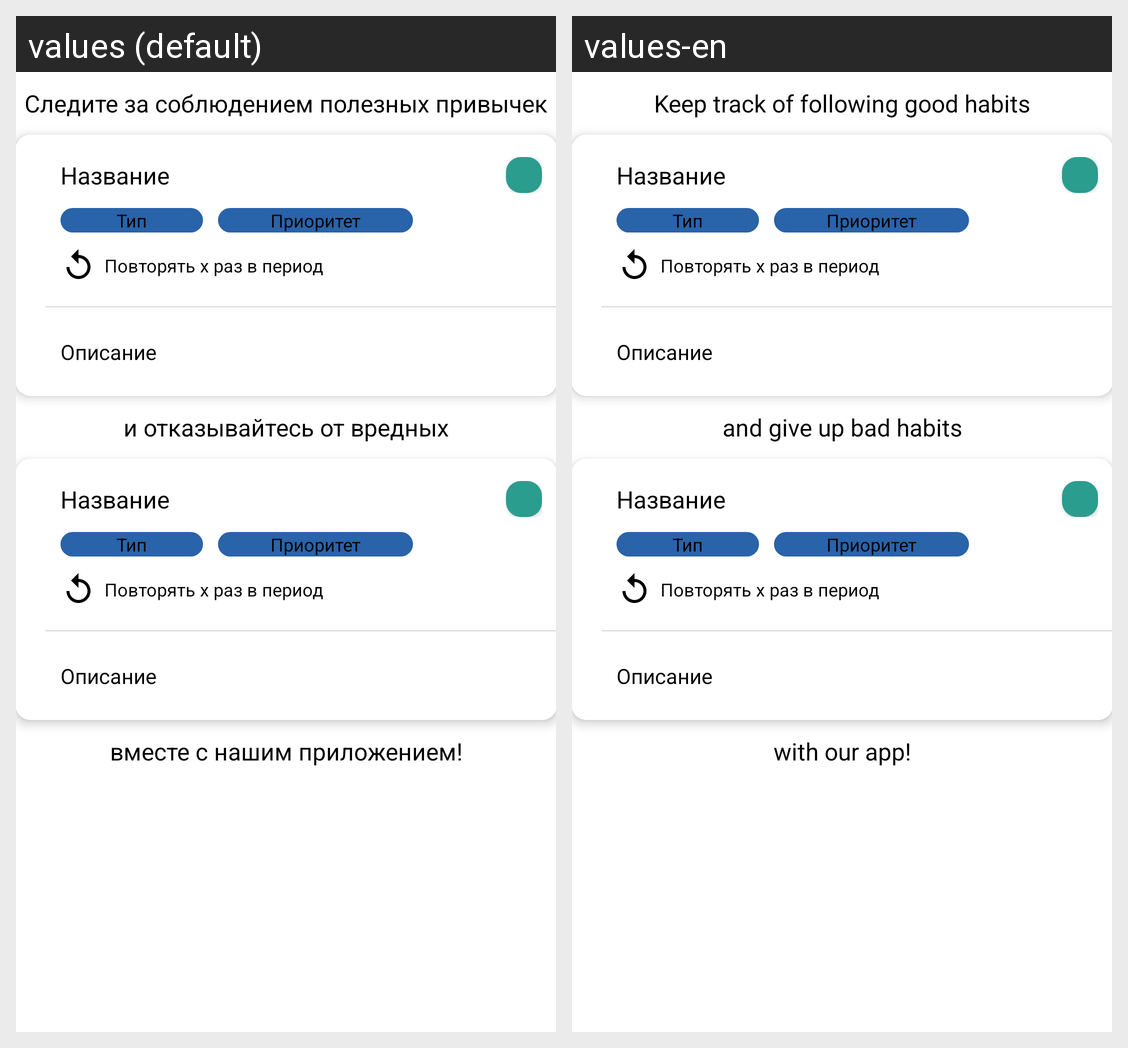

Locale-by-locale string values for the Android screen shown in this grid:
Android screen res/layout/fragment_about_app.xml rendered under 2 locales, left to right: values (default), values-en. Device: Nexus 5 (rendered at 1080×1920; each locale shown at half size, 540×960, under a caption strip naming it); theme Theme.HabitTracker.
Strings drawn on this screen, with the default value and each locale's value (text and hints the layout hard-codes, and strings that could not be matched under every locale, appear in the picture but are not listed):

about_app_good_habits
  values: Следите за соблюдением полезных привычек
  values-en: Keep track of following good habits

about_app_bad_habits
  values: и отказывайтесь от вредных
  values-en: and give up bad habits

about_app_the_end
  values: вместе с нашим приложением!
  values-en: with our app!
